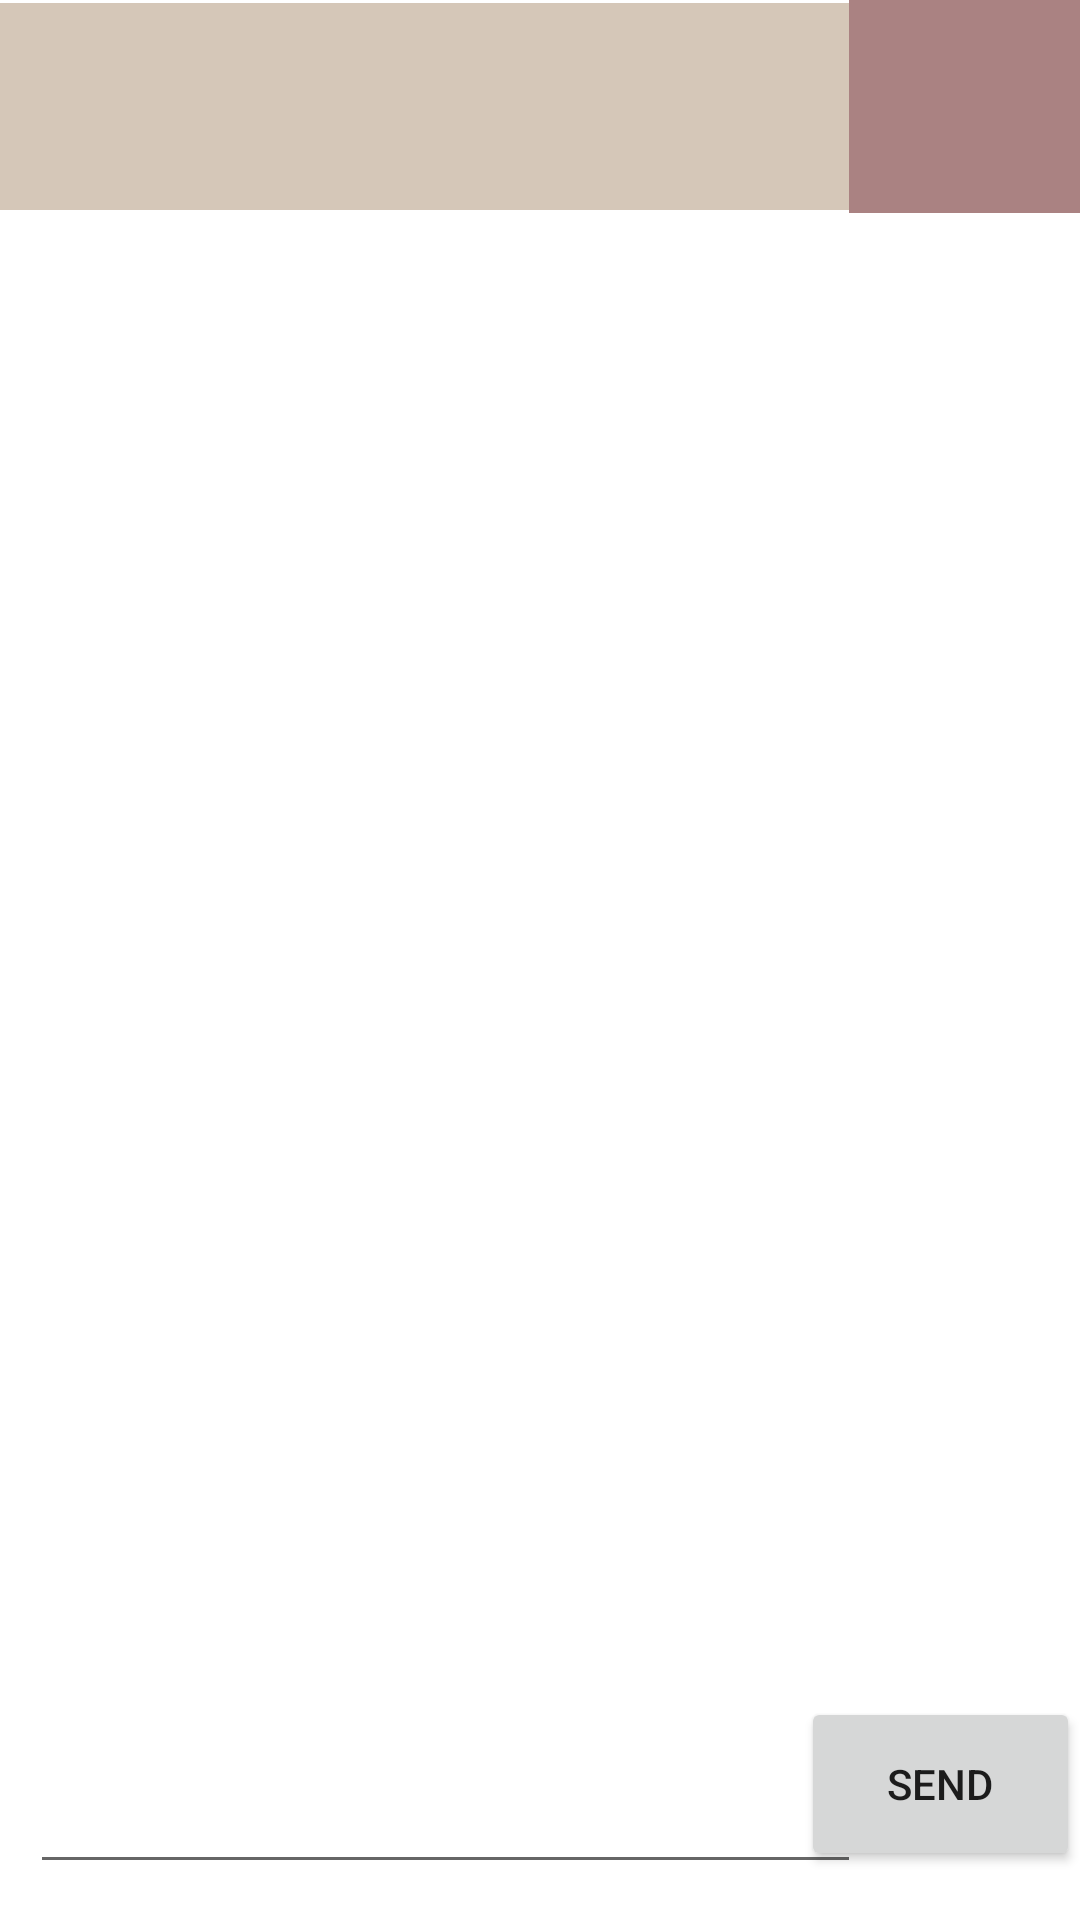

Layout XML and referenced resources for this Android screen:
<!-- AndroidManifest.xml: application theme Theme.AnandChat -->
<!-- res/layout/activity_chat.xml -->
<?xml version="1.0" encoding="utf-8"?>
<androidx.constraintlayout.widget.ConstraintLayout xmlns:android="http://schemas.android.com/apk/res/android"
    xmlns:app="http://schemas.android.com/apk/res-auto"
    xmlns:tools="http://schemas.android.com/tools"
    android:layout_width="match_parent"
    android:layout_height="match_parent"
    tools:context=".ChatActivity">

    <Button
        android:id="@+id/send"
        android:layout_width="93dp"
        android:layout_height="58dp"
        android:text="Send"
        app:layout_constraintBottom_toBottomOf="parent"
        app:layout_constraintEnd_toEndOf="parent"
        app:layout_constraintHorizontal_bias="1.0"
        app:layout_constraintStart_toStartOf="parent"
        app:layout_constraintTop_toTopOf="parent"
        app:layout_constraintVertical_bias="0.972" />

    <EditText
        android:id="@+id/msgtxt"
        android:layout_width="277dp"
        android:layout_height="71dp"
        android:ems="10"
        android:inputType="textPersonName"
        app:layout_constraintBottom_toBottomOf="parent"
        app:layout_constraintEnd_toEndOf="@+id/send"
        app:layout_constraintHorizontal_bias="0.119"
        app:layout_constraintStart_toStartOf="parent"
        app:layout_constraintTop_toTopOf="parent"
        app:layout_constraintVertical_bias="0.979" />

    <TextView
        android:id="@+id/name2"
        android:layout_width="283dp"
        android:layout_height="69dp"
        android:background="#D5C7B8"
        android:gravity="center"
        android:textColor="#C10F0F"
        android:textSize="24sp"
        app:layout_constraintBottom_toBottomOf="parent"
        app:layout_constraintEnd_toEndOf="parent"
        app:layout_constraintHorizontal_bias="0.0"
        app:layout_constraintStart_toStartOf="parent"
        app:layout_constraintTop_toTopOf="parent"
        app:layout_constraintVertical_bias="0.002"
        tools:text="Abhinav" />

    <Spinner
        android:id="@+id/spinner"
        android:layout_width="126dp"
        android:layout_height="71dp"
        android:background="#AA8282"
        app:layout_constraintBottom_toBottomOf="parent"
        app:layout_constraintEnd_toEndOf="parent"
        app:layout_constraintHorizontal_bias="0.0"
        app:layout_constraintStart_toEndOf="@+id/name2"
        app:layout_constraintTop_toTopOf="parent"
        app:layout_constraintVertical_bias="0.0" />

    <androidx.recyclerview.widget.RecyclerView
        android:id="@+id/msglist"
        android:layout_width="417dp"
        android:layout_height="622dp"
        app:layout_constraintBottom_toTopOf="@+id/msgtxt"
        app:layout_constraintEnd_toEndOf="parent"
        app:layout_constraintStart_toStartOf="parent"
        app:layout_constraintTop_toBottomOf="@+id/name2" />
</androidx.constraintlayout.widget.ConstraintLayout>
<!-- resources referenced by this layout -->
<resources>
  <style name="Theme.AnandChat" parent="Theme.MaterialComponents.DayNight.DarkActionBar">
          
          <item name="colorPrimary">@color/purple_500</item>
          <item name="colorPrimaryVariant">@color/purple_700</item>
          <item name="colorOnPrimary">@color/white</item>
          
          <item name="colorSecondary">@color/teal_200</item>
          <item name="colorSecondaryVariant">@color/teal_700</item>
          <item name="colorOnSecondary">@color/black</item>
          
          <item name="android:statusBarColor" tools:targetApi="l">?attr/colorPrimaryVariant</item>
          
      </style>
  <!-- not gathered from this repository: default colours our renderer supplied (Android Studio template values) -->
  <color name="purple_500">#FF6200EE</color>
  <color name="purple_700">#FF3700B3</color>
  <color name="teal_200">#FF03DAC5</color>
  <color name="teal_700">#FF018786</color>
  <color name="black">#FF000000</color>
  <color name="white">#FFFFFFFF</color>
</resources>
